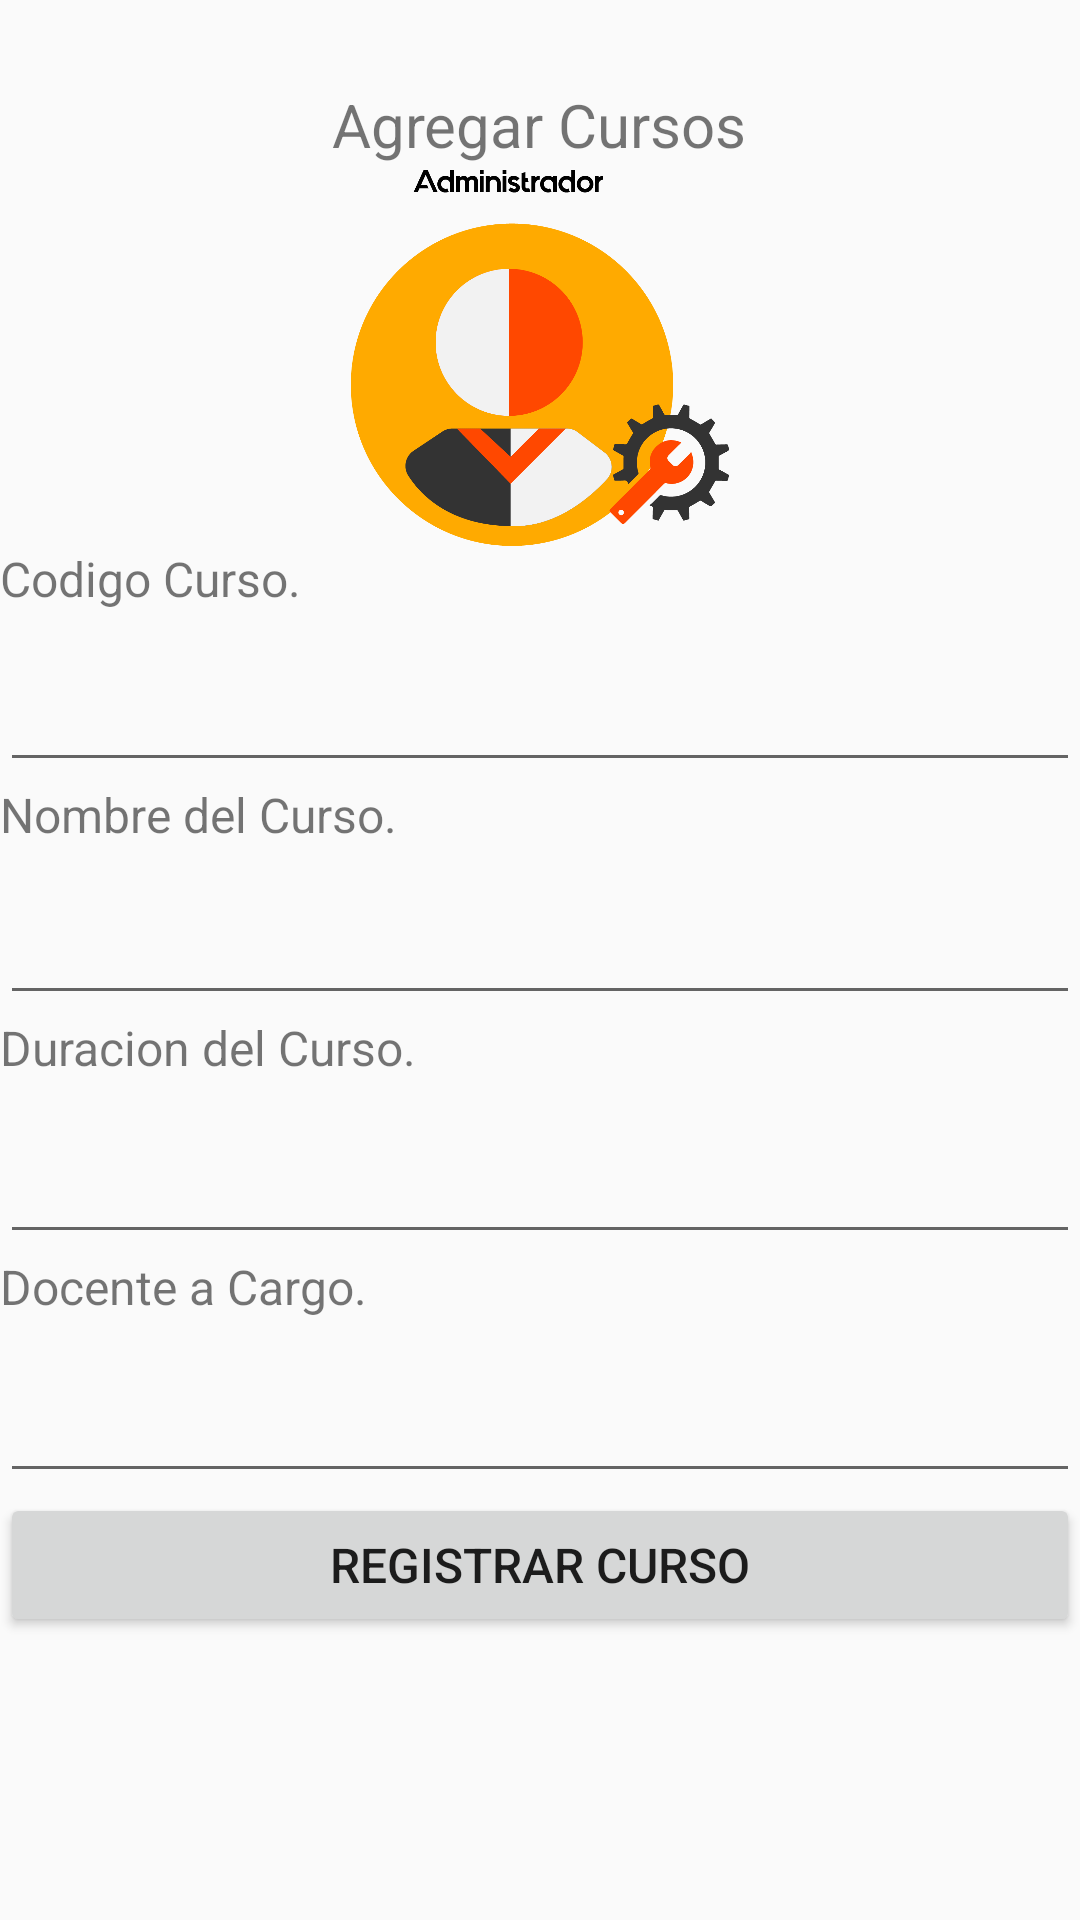

The Android layout XML behind this screen, and the referenced resources:
<!-- AndroidManifest.xml: application theme AppTheme -->
<!-- res/layout/activity_agregar_cursos.xml -->
<?xml version="1.0" encoding="utf-8"?>
<LinearLayout xmlns:android="http://schemas.android.com/apk/res/android"
    xmlns:app="http://schemas.android.com/apk/res-auto"
    xmlns:tools="http://schemas.android.com/tools"
    android:layout_width="match_parent"
    android:layout_height="match_parent"
    android:orientation="vertical"
    tools:context=".Curso.AgregarCursos">

    <TextView
        android:id="@+id/textView16"
        android:layout_width="wrap_content"
        android:layout_height="wrap_content"
        android:layout_gravity="center"
        android:layout_marginTop="28dp"
        android:gravity="center"
        android:text="Agregar Cursos"
        android:textSize="20sp" />
    <ImageView
        android:id="@+id/imageView2"
        android:layout_width="match_parent"
        android:layout_height="127dp"
        app:srcCompat="@drawable/recursoadmin" />

    <TextView
        android:id="@+id/textView17"
        android:layout_width="wrap_content"
        android:layout_height="wrap_content"
        android:text="Codigo Curso."
        android:textSize="16sp" />

    <EditText
        android:id="@+id/CodigoCurso"
        android:layout_width="match_parent"
        android:layout_height="57dp"
        android:ems="10"
        android:inputType="number" />

    <TextView
        android:id="@+id/textView18"
        android:layout_width="match_parent"
        android:layout_height="wrap_content"
        android:text="Nombre del Curso."
        android:textSize="16sp" />

    <EditText
        android:id="@+id/NomCurso"
        android:layout_width="match_parent"
        android:layout_height="56dp"
        android:ems="10"
        android:inputType="textPersonName" />

    <TextView
        android:id="@+id/textView19"
        android:layout_width="match_parent"
        android:layout_height="wrap_content"
        android:text="Duracion del Curso."
        android:textSize="16sp" />

    <EditText
        android:id="@+id/DuracionCurso"
        android:layout_width="match_parent"
        android:layout_height="58dp"
        android:ems="10"
        android:inputType="textPersonName" />

    <TextView
        android:id="@+id/textView20"
        android:layout_width="match_parent"
        android:layout_height="wrap_content"
        android:text="Docente a Cargo."
        android:textSize="16sp" />

    <EditText
        android:id="@+id/DocenteCurso"
        android:layout_width="match_parent"
        android:layout_height="58dp"
        android:ems="10"
        android:inputType="textPersonName" />

    <Button
        android:id="@+id/btnRegistarCurso"
        android:layout_width="match_parent"
        android:layout_height="wrap_content"
        android:text="Registrar Curso"
        android:textSize="16sp" />
</LinearLayout>
<!-- resources referenced by this layout -->
<resources>
  <!-- drawable recursoadmin: png bitmap (drawable, 45570 bytes) -->
  <style name="AppTheme" parent="Theme.AppCompat.Light.DarkActionBar">
          
          <item name="colorPrimary">#D5FE4701</item>
          <item name="colorPrimaryDark">#D5FE4701</item>
          <item name="colorAccent">@color/colorAccent</item>
      </style>
  <color name="colorAccent">#3482EF</color>
</resources>
